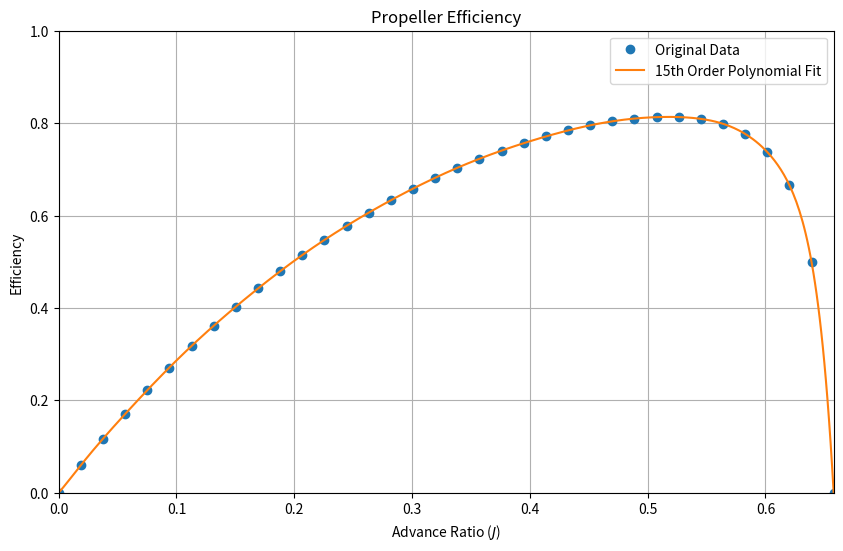

Write the Python code that produced this figure.
import numpy as np
import matplotlib.pyplot as plt

# propeller diameter is 1.6 m

J = [
    0.01785714, 0.03571429, 0.05357143, 0.07142857, 0.08928571, 0.10714286,
    0.125, 0.14285714, 0.16071429, 0.17857143, 0.19642857, 0.21428571,
    0.23214286, 0.25, 0.26785714, 0.28571429, 0.30357143, 0.32142857,
    0.33928571, 0.35714286, 0.375, 0.39285714, 0.41071429, 0.42857143,
    0.44642857, 0.46428571, 0.48214286, 0.5, 0.51785714, 0.53571429,
    0.55357143, 0.57142857, 0.58928571, 0.60714286, 0.625, 0.64285714,
    0.66071429, 0.67857143, 0.69642857, 0.71428571, 0.73214286, 0.75,
    0.76785714, 0.78571429, 0.80357143, 0.82142857, 0.83928571, 0.85714286,
    0.875, 0.89285714, 0.91071429, 0.92857143, 0.94642857, 0.96428571,
    0.98214286, 1.0, 1.01785714, 1.03571429, 1.05357143, 1.07142857
]



eff = [
    0.05915038, 0.11558659, 0.16936015, 0.22052606, 0.26914243, 0.31527017,
    0.35897298, 0.40031568, 0.43936447, 0.47618648, 0.51084819, 0.54341613,
    0.57395401, 0.60252332, 0.62918193, 0.65398157, 0.6769681, 0.69817755,
    0.71763545, 0.73535201, 0.75131859, 0.76549979, 0.77782654, 0.78817943,
    0.7963704, 0.80210603, 0.80493168, 0.80413188, 0.79854485, 0.78617448,
    0.76336591, 0.7226753, 0.64633477, 0.47922336, -0.07676112, 11.58912973,
    1.91083444, 1.49040356, 1.34621077, 1.27548983, 1.23476453, 1.20910426,
    1.19203273, 1.18027759, 1.17201194, 1.16613953, 1.16197046, 1.15902912,
    1.15700645, 1.15567842, 1.15488305, 1.15450078, 1.15444187, 1.1546383,
    1.155037, 1.15559769, 1.15628827, 1.15708889, 1.15796668, 1.15891201
]

# propeller diameter is 1.52 m

J = [
    0.01879699, 0.03759398, 0.05639098, 0.07518797, 0.09398496, 0.11278195,
    0.13157895, 0.15037594, 0.16917293, 0.18796992, 0.20676692, 0.22556391,
    0.2443609, 0.26315789, 0.28195489, 0.30075188, 0.31954887, 0.33834586,
    0.35714286, 0.37593985, 0.39473684, 0.41353383, 0.43233083, 0.45112782,
    0.46992481, 0.4887218, 0.5075188, 0.52631579, 0.54511278, 0.56390977,
    0.58270677, 0.60150376, 0.62030075, 0.63909774, 0.65789474, 0.67669173,
    0.69548872, 0.71428571, 0.73308271, 0.7518797, 0.77067669, 0.78947368,
    0.80827068, 0.82706767, 0.84586466, 0.86466165, 0.88345865, 0.90225564,
    0.92105263, 0.93984962, 0.95864662, 0.97744361, 0.9962406, 1.01503759,
    1.03383459, 1.05263158, 1.07142857, 1.09022556, 1.10902256, 1.12781955
]


eff = [
    0.05955886, 0.11637408, 0.17049907, 0.22199082, 0.27090961, 0.31731859,
    0.36128352, 0.40287216, 0.44215286, 0.47919485, 0.51406841, 0.54684146,
    0.57758148, 0.60635237, 0.63321508, 0.6582252, 0.68143103, 0.70287318,
    0.72258152, 0.74057134, 0.75683925, 0.77135824, 0.78406627, 0.79485631,
    0.80355403, 0.80988511, 0.81342125, 0.81348382, 0.80895862, 0.7979328,
    0.7768597, 0.73844679, 0.66500263, 0.50009088, -0.0854262, 6.27273046,
    1.78626917, 1.43922115, 1.31528891, 1.25373688, 1.21819651, 1.1958613,
    1.18110697, 1.17106066, 1.16411316, 1.15929417, 1.15598434, 1.15376533,
    1.1523596, 1.15156717, 1.15124332, 1.15128125, 1.15160089, 1.15214147,
    1.15285602, 1.15370873, 1.15467214, 1.15572593, 1.15684349, 1.15801581
]


# Improving the realism of the BEM efficiency result (propeller diameter is 1.6 m)

J = [0,
    0.01785714, 0.03571429, 0.05357143, 0.07142857, 0.08928571, 0.10714286,
    0.125, 0.14285714, 0.16071429, 0.17857143, 0.19642857, 0.21428571,
    0.23214286, 0.25, 0.26785714, 0.28571429, 0.30357143, 0.32142857,
    0.33928571, 0.35714286, 0.375, 0.39285714, 0.41071429, 0.42857143,
    0.44642857, 0.46428571, 0.48214286, 0.5, 0.51785714, 0.53571429,
    0.55357143, 0.57142857, 0.58928571, 0.60714286, 0.625
]



eff = [0,
    0.05915038, 0.11558659, 0.16936015, 0.22052606, 0.26914243, 0.31527017,
    0.35897298, 0.40031568, 0.43936447, 0.47618648, 0.51084819, 0.54341613,
    0.57395401, 0.60252332, 0.62918193, 0.65398157, 0.6769681, 0.69817755,
    0.71763545, 0.73535201, 0.75131859, 0.76549979, 0.77782654, 0.78817943,
    0.7963704, 0.80210603, 0.80493168, 0.80413188, 0.79854485, 0.78617448,
    0.76336591, 0.7226753, 0.64633477, 0.47922336, 0.000
]


# Improving the realism of the BEM efficiency result (propeller diameter is 1.52 m)

J = [0.000,
    0.01879699, 0.03759398, 0.05639098, 0.07518797, 0.09398496, 0.11278195,
    0.13157895, 0.15037594, 0.16917293, 0.18796992, 0.20676692, 0.22556391,
    0.2443609, 0.26315789, 0.28195489, 0.30075188, 0.31954887, 0.33834586,
    0.35714286, 0.37593985, 0.39473684, 0.41353383, 0.43233083, 0.45112782,
    0.46992481, 0.4887218, 0.5075188, 0.52631579, 0.54511278, 0.56390977,
    0.58270677, 0.60150376, 0.62030075, 0.63909774, 0.65789474
]


eff = [0.000,
    0.05955886, 0.11637408, 0.17049907, 0.22199082, 0.27090961, 0.31731859,
    0.36128352, 0.40287216, 0.44215286, 0.47919485, 0.51406841, 0.54684146,
    0.57758148, 0.60635237, 0.63321508, 0.6582252, 0.68143103, 0.70287318,
    0.72258152, 0.74057134, 0.75683925, 0.77135824, 0.78406627, 0.79485631,
    0.80355403, 0.80988511, 0.81342125, 0.81348382, 0.80895862, 0.7979328,
    0.7768597, 0.73844679, 0.66500263, 0.50009088, 0.000
]

Jmax = max(J)

# Fit a 15th order polynomial
polynomial_coefficients = np.polyfit(J, eff, 15)
polynomial_expression = np.poly1d(polynomial_coefficients)

# Set the print precision to 16 significant digits
np.set_printoptions(precision=16)
print(polynomial_coefficients)

polynomial_coefficients = [-2.67438907e+08,  1.24592095e+09, -2.61422244e+09,  3.26408269e+09,
                           -2.69939288e+09,  1.55737948e+09, -6.43083806e+08,  1.91878929e+08,
                           -4.12570203e+07,  6.30205417e+06, -6.65243868e+05,  4.63408791e+04,
                           -1.97163351e+03,  4.07222763e+01,  2.85202480e+00,  2.45521078e-05]
# improving significant figures
polynomial_coefficients = [-2.6743890653121743e+08,  1.2459209493015354e+09, -2.6142224426932373e+09,
                            3.2640826865733147e+09, -2.6993928791204376e+09,  1.5573794758376265e+09,
                           -6.4308380623244667e+08,  1.9187892870937729e+08, -4.1257020279518954e+07,
                            6.3020541739022173e+06, -6.6524386816298915e+05,  4.6340879054777324e+04,
                           -1.9716335106041690e+03,  4.0722276272755224e+01,  2.8520248036777662e+00,
                            2.4552107788622379e-05]
polynomial_expression = np.poly1d(polynomial_coefficients)



# print(polynomial_expression)

# Generate values for plotting the 15th order polynomial fit
J_fit = np.linspace(min(J), Jmax, 500)
eff_fit = polynomial_expression(J_fit)

eff_fit = (-2.6743890653121743e+08 * J_fit**15 +
       1.2459209493015354e+09 * J_fit**14 -
       2.6142224426932373e+09 * J_fit**13 +
       3.2640826865733147e+09 * J_fit**12 -
       2.6993928791204376e+09 * J_fit**11 +
       1.5573794758376265e+09 * J_fit**10 -
       6.4308380623244667e+08 * J_fit**9 +
       1.9187892870937729e+08 * J_fit**8 -
       4.1257020279518954e+07 * J_fit**7 +
       6.3020541739022173e+06 * J_fit**6 -
       6.6524386816298915e+05 * J_fit**5 +
       4.6340879054777324e+04 * J_fit**4 -
       1.9716335106041690e+03 * J_fit**3 +
       4.0722276272755224e+01 * J_fit**2 +
       2.8520248036777662 * J_fit +
       2.4552107788622379e-05)


# eff = -2.674389e+08*J**15 + 1.245921e+09*J**14 - 2.614223e+09*J**13 + 3.264083e+09*J**12 - 2.699393e+09*J**11 
#        + 1.557380e+09*J**10 - 6.430839e+08*J**9 + 1.918789e+08*J**8 - 4.125702e+07*J**7 + 6.302055e+06*J**6 
#        - 6.652439e+05*J**5 + 4.634088e+04*J**4 - 1.971634e+03*J**3 + 4.072228e+01*J**2 + 2.852025e+00*J + 2.455536e-05

# eff_fit_15th = (
#     -2.674389e+08*J**15 + 1.245921e+09*J**14 - 2.614223e+09*J**13 + 3.264083e+09*J**12 - 2.699393e+09*J**11 +
#     1.557380e+09*J**10 - 6.430839e+08*J**9 + 1.918789e+08*J**8 - 4.125702e+07*J**7 + 6.302055e+06*J**6 -
#     6.652439e+05*J**5 + 4.634088e+04*J**4 - 1.971634e+03*J**3 + 4.072228e+01*J**2 + 2.852025e+00*J + 2.455536e-05
# )

# eff_fit_15th = (
#     -2.67438907e+08*J**15 + 1.24592095e+09*J**14 - 2.61422244e+09*J**13 + 3.26408269e+09*J**12 - 2.69939288e+09*J**11 +
#     1.55737948e+09*J**10 - 6.43083806e+08*J**9 + 1.91878929e+08*J**8 - 4.12570203e+07*J**7 + 6.30205417e+06*J**6 -
#     6.65243868e+05*J**5 + 4.63408791e+04*J**4 - 1.97163351e+03*J**3 + 4.07222763e+01*J**2 + 2.85202480e+00*J + 2.45521078e-05
# )

# eff_fit_15th = (
#     -2.67438907e+08*J_fit**15 + 1.24592095e+09*J_fit**14 - 2.61422244e+09*J_fit**13 + 3.26408269e+09*J_fit**12 - 2.69939288e+09*J_fit**11 +
#     1.55737948e+09*J_fit**10 - 6.43083806e+08*J_fit**9 + 1.91878929e+08*J_fit**8 - 4.12570203e+07*J_fit**7 + 6.30205417e+06*J_fit**6 -
#     6.65243868e+05*J_fit**5 + 4.63408791e+04*J_fit**4 - 1.97163351e+03*J_fit**3 + 4.07222763e+01*J_fit**2 + 2.85202480e+00*J_fit + 2.45521078e-05
# )

# Plot the original data
plt.figure(figsize=(10, 6))
plt.plot(J, eff, 'o', label='Original Data')

# Plot the 15th order polynomial fit
plt.plot(J_fit, eff_fit, '-', label='15th Order Polynomial Fit')

plt.title('Propeller Efficiency')
plt.xlabel('Advance Ratio ($J$)')
plt.ylabel('Efficiency')
plt.axis([0, Jmax, 0, 1])
plt.legend()
plt.grid(True)
plt.show()

# plt.figure()
# plt.plot(J, eff)
# plt.title('Propeller Efficiency')
# plt.xlabel('Advance Ratio ($J$)')
# plt.ylabel('Efficiency')
# plt.axis([0, Jmax, 0, 1])
# plt.show()

# # Plot results
# fig, ax1 = plt.subplots()

# ax1.set_xlabel('Advance Ratio ($J$)')
# ax1.set_ylabel('$C_t$', color='tab:blue')
# line1, = ax1.plot(J, t, color='tab:blue', label='$C_t$')
# ax1.tick_params(axis='y', labelcolor='tab:blue')

# ax2 = ax1.twinx()
# ax2.set_ylabel('$C_q$', color='tab:red')
# line2, = ax2.plot(J, q, color='tab:red', label='$C_q$')
# ax2.tick_params(axis='y', labelcolor='tab:red')

# plt.title('Thrust and Torque Coefficients')

# # Create a single legend for both lines from different axes
# lines = [line1, line2]
# labels = [line.get_label() for line in lines]
# ax1.legend(lines, labels, loc='upper right')

# fig.tight_layout()
# plt.show()

